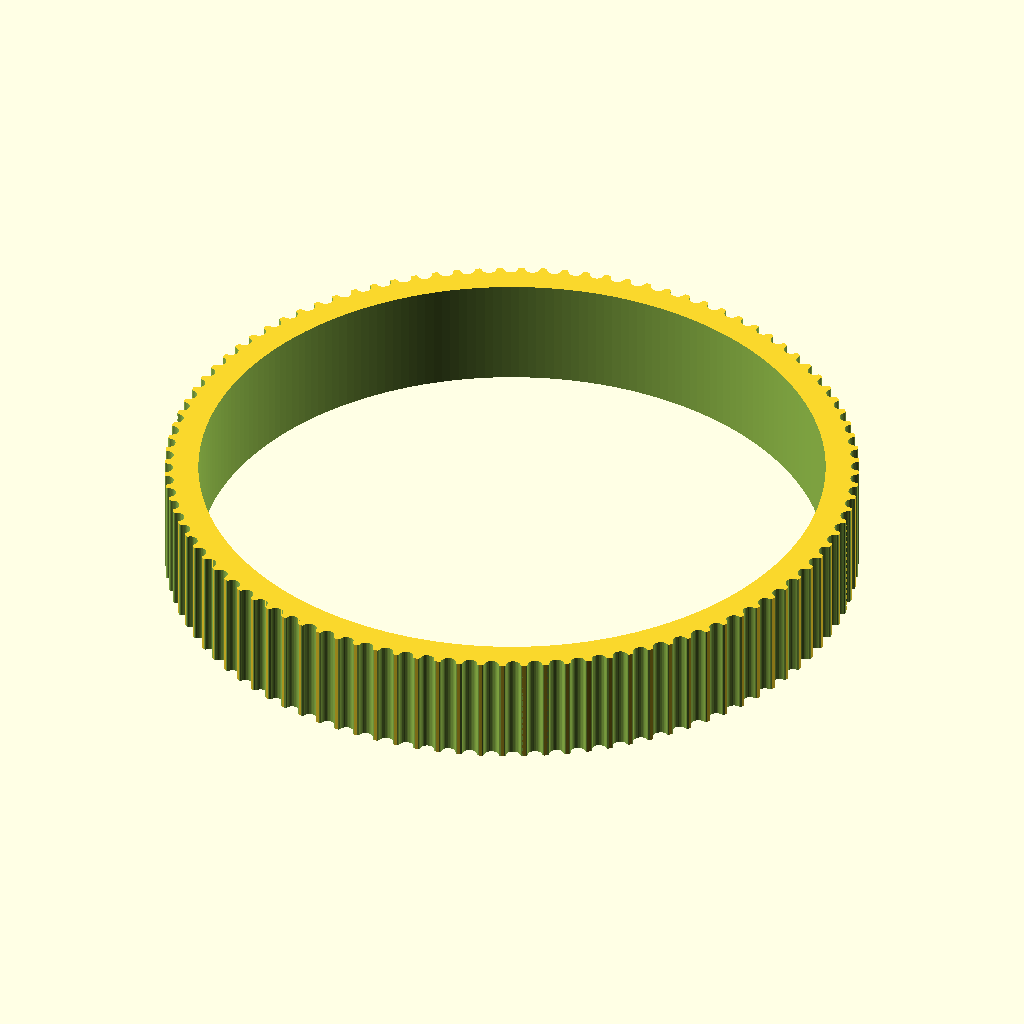
Cell 1 — every parameter at its default value.
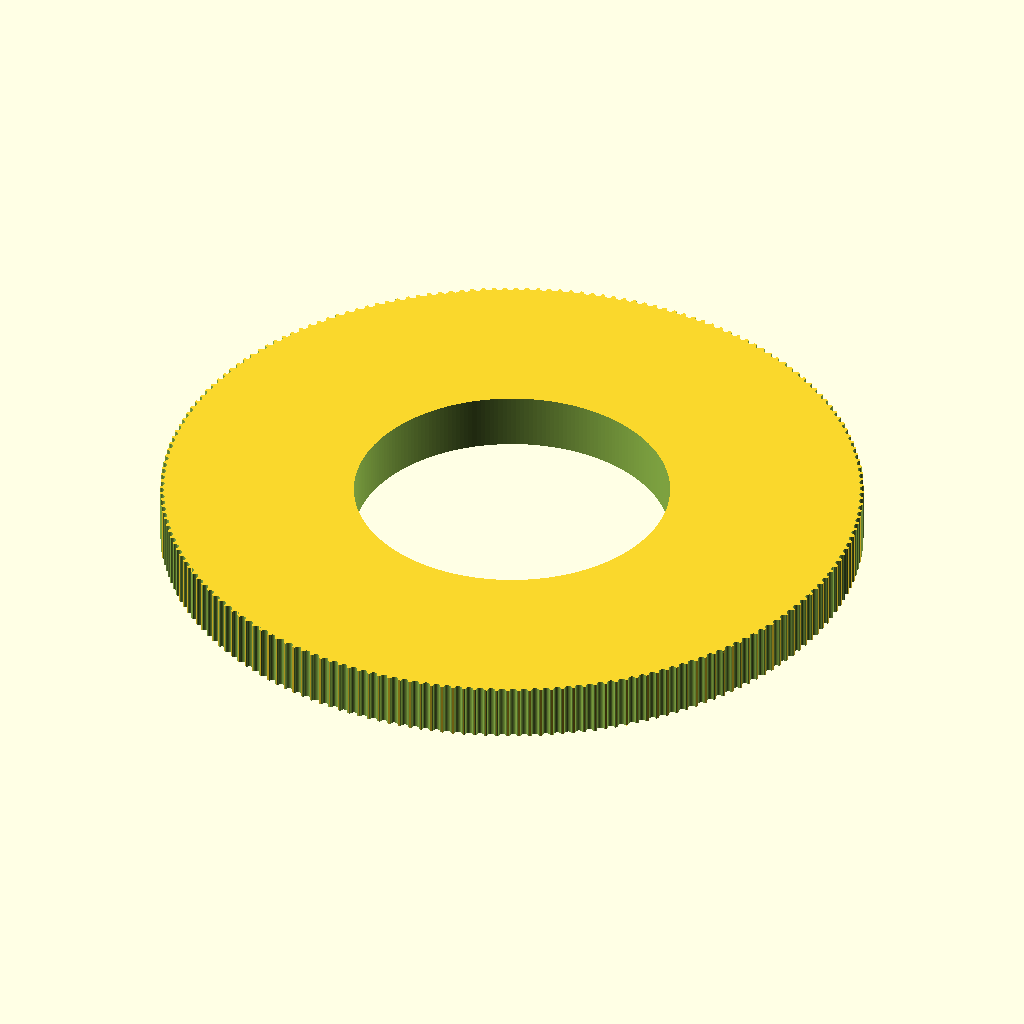
Cell 2: the same model with teeth = 200.
The same orthographic view direction (rotation 55°, 0°, 25°; colour scheme Cornfield) for every cell, with the view re-fitted per cell, so scale and position can differ between cells.
OpenSCAD source file MicroscopeAutomation/3DModels/kott_z_knob.scad:
// Parametric Pulley with multiple belt profiles
// by droftarts January 2012

// Based on pulleys by:
// http://www.thingiverse.com/thing:11256 by me!
// https://github.com/prusajr/PrusaMendel by Josef Prusa
// http://www.thingiverse.com/thing:3104 by GilesBathgate
// http://www.thingiverse.com/thing:2079 by nophead

// dxf tooth data from http://oem.cadregister.com/asp/PPOW_Entry.asp?company=915217&elementID=07807803/METRIC/URETH/WV0025/F
// pulley diameter checked and modelled from data at http://www.sdp-si.com/D265/HTML/D265T016.html

/**
 * @name Pulley
 * @category Printed
 * @using 1 x m3 nut, normal or nyloc
 * @using 1 x m3x10 set screw or 1 x m3x8 grub screw
 */


//RN: Standard hobby pully is GT2_2mm
//RN: X knob (lower/smaller) -- shaft 26.25 mm, 60 teeth
//RN: Y knob (upper/larger) -- shaft 29.5 mm, 60 teeth

// tuneable constants

teeth = 100;			// Number of teeth, standard Mendel T5 belt = 8, gives Outside Diameter of 11.88mm

motor_shaft = 57.00;	// NEMA17 motor shaft exact diameter = 5


profile = 12;		// 1=MXL 2=40DP 3=XL 4=H 5=T2.5 6=T5 7=T10 8=AT5 9=HTD_3mm 10=HTD_5mm 11=HTD_8mm 12=GT2_2mm 13=GT2_3mm 14=GT2_5mm







m3_dia = 0;		// 3mm hole diameter
m3_nut_hex = 0;		// 1 for hex, 0 for square nut
m3_nut_flats = 0;	// normal M3 hex nut exact width = 5.5
m3_nut_depth = 0;	// normal M3 hex nut exact depth = 2.4, nyloc = 4

retainer = 0;		// Belt retainer above teeth, 0 = No, 1 = Yes
retainer_ht = 0;	// height of retainer flange over pulley, standard = 1.5
idler = 1;			// Belt retainer below teeth, 0 = No, 1 = Yes
idler_ht = 0;		// height of idler flange over pulley, standard = 1.5

pulley_t_ht = 10;	// length of toothed part of pulley, standard = 12
pulley_b_ht = 0;		// pulley base height, standard = 8. Set to same as idler_ht if you want an idler but no pulley.
pulley_b_dia = 30;	// pulley base diameter, standard = 20
no_of_nuts = 0;		// number of captive nuts required, standard = 1
nut_angle = 90;		// angle between nuts, standard = 90
nut_shaft_distance = 0;	// distance between inner face of nut and shaft, can be negative.


//	********************************
//	** Scaling tooth for good fit **
//	********************************
/*	To improve fit of belt to pulley, set the following constant. Decrease or increase by 0.1mm at a time. We are modelling the *BELT* tooth here, not the tooth on the pulley. Increasing the number will *decrease* the pulley tooth size. Increasing the tooth width will also scale proportionately the tooth depth, to maintain the shape of the tooth, and increase how far into the pulley the tooth is indented. Can be negative */

additional_tooth_width = 0.2; //mm

//	If you need more tooth depth than this provides, adjust the following constant. However, this will cause the shape of the tooth to change.

additional_tooth_depth = 0; //mm

// calculated constants

nut_elevation = pulley_b_ht/2;
m3_nut_points = 2*((m3_nut_flats/2)/cos(30)); // This is needed for the nut trap

// The following set the pulley diameter for a given number of teeth

MXL_pulley_dia = tooth_spacing (2.032,0.254);
40DP_pulley_dia = tooth_spacing (2.07264,0.1778);
XL_pulley_dia = tooth_spacing (5.08,0.254);
H_pulley_dia = tooth_spacing (9.525,0.381);
T2_5_pulley_dia = tooth_spaceing_curvefit (0.7467,0.796,1.026);
T5_pulley_dia = tooth_spaceing_curvefit (0.6523,1.591,1.064);
T10_pulley_dia = tooth_spacing (10,0.93);
AT5_pulley_dia = tooth_spaceing_curvefit (0.6523,1.591,1.064);
HTD_3mm_pulley_dia = tooth_spacing (3,0.381);
HTD_5mm_pulley_dia = tooth_spacing (5,0.5715);
HTD_8mm_pulley_dia = tooth_spacing (8,0.6858);
GT2_2mm_pulley_dia = tooth_spacing (2,0.254);
GT2_3mm_pulley_dia = tooth_spacing (3,0.381);
GT2_5mm_pulley_dia = tooth_spacing (5,0.5715);

// The following calls the pulley creation part, and passes the pulley diameter and tooth width to that module

if ( profile == 1 ) { pulley ( "MXL" , MXL_pulley_dia , 0.508 , 1.321 ); }
if ( profile == 2 ) { pulley ( "40 D.P." , 40DP_pulley_dia , 0.457 , 1.226 ); }
if ( profile == 3 ) { pulley ( "XL" , XL_pulley_dia , 1.27, 3.051 ); }
if ( profile == 4 ) { pulley ( "H" , H_pulley_dia ,1.905 , 5.359 ); }
if ( profile == 5 ) { pulley ( "T2.5" , T2_5_pulley_dia , 0.7 , 1.678 ); }
if ( profile == 6 ) { pulley ( "T5" , T5_pulley_dia , 1.19 , 3.264 ); }
if ( profile == 7 ) { pulley ( "T10" , T10_pulley_dia , 2.5 , 6.13 ); }
if ( profile == 8 ) { pulley ( "AT5" , AT5_pulley_dia , 1.19 , 4.268 ); }
if ( profile == 9 ) { pulley ( "HTD 3mm" , HTD_3mm_pulley_dia , 1.289 , 2.27 ); }
if ( profile == 10 ) { pulley ( "HTD 5mm" , HTD_5mm_pulley_dia , 2.199 , 3.781 ); }
if ( profile == 11 ) { pulley ( "HTD 8mm" , HTD_8mm_pulley_dia , 3.607 , 6.603 ); }
if ( profile == 12 ) { pulley ( "GT2 2mm" , GT2_2mm_pulley_dia , 0.764 , 1.494 ); }
if ( profile == 13 ) { pulley ( "GT2 3mm" , GT2_3mm_pulley_dia , 1.169 , 2.31 ); }
if ( profile == 14 ) { pulley ( "GT2 5mm" , GT2_5mm_pulley_dia , 1.969 , 3.952 ); }

// Functions

function tooth_spaceing_curvefit (b,c,d)
	= ((c * pow(teeth,d)) / (b + pow(teeth,d))) * teeth ;

function tooth_spacing(tooth_pitch,pitch_line_offset)
	= (2*((teeth*tooth_pitch)/(3.14159265*2)-pitch_line_offset)) ;

// Main Module

module pulley( belt_type , pulley_OD , tooth_depth , tooth_width )
	{
	echo (str("Belt type = ",belt_type,"; Number of teeth = ",teeth,"; Pulley Outside Diameter = ",pulley_OD,"mm "));
	tooth_distance_from_centre = sqrt( pow(pulley_OD/2,2) - pow((tooth_width+additional_tooth_width)/2,2));
	tooth_width_scale = (tooth_width + additional_tooth_width ) / tooth_width;
	tooth_depth_scale = ((tooth_depth + additional_tooth_depth ) / tooth_depth) ;


//	************************************************************************
//	*** uncomment the following line if pulley is wider than puller base ***
//	************************************************************************

//	translate ([0,0, pulley_b_ht + pulley_t_ht + retainer_ht ]) rotate ([0,180,0])

	difference()
	 {	 
		union()
		{
			//base
	
			if ( pulley_b_ht < 2 ) { echo ("CAN'T DRAW PULLEY BASE, HEIGHT LESS THAN 2!!!"); } else {
				rotate_extrude($fn=pulley_b_dia*2)
				{
						square([pulley_b_dia/2-1,pulley_b_ht]);
						square([pulley_b_dia/2,pulley_b_ht-1]);
						translate([pulley_b_dia/2-1,pulley_b_ht-1]) circle(1);
				}
			}
	
		difference()
			{
			//shaft - diameter is outside diameter of pulley
			
			translate([0,0,pulley_b_ht]) 
			rotate ([0,0,360/(teeth*4)]) 
			cylinder(r=pulley_OD/2,h=pulley_t_ht, $fn=teeth*4);
	
			//teeth - cut out of shaft
		
			for(i=[1:teeth]) 
			rotate([0,0,i*(360/teeth)])
			translate([0,-tooth_distance_from_centre,pulley_b_ht -1]) 
			scale ([ tooth_width_scale , tooth_depth_scale , 1 ]) 
			{
			if ( profile == 1 ) { MXL();}
			if ( profile == 2 ) { 40DP();}
			if ( profile == 3 ) { XL();}
			if ( profile == 4 ) { H();}
			if ( profile == 5 ) { T2_5();}
			if ( profile == 6 ) { T5();}
			if ( profile == 7 ) { T10();}
			if ( profile == 8 ) { AT5();}
			if ( profile == 9 ) { HTD_3mm();}
			if ( profile == 10 ) { HTD_5mm();}
			if ( profile == 11 ) { HTD_8mm();}
			if ( profile == 12 ) { GT2_2mm();}
			if ( profile == 13 ) { GT2_3mm();}
			if ( profile == 14 ) { GT2_5mm();}
			}

			}
			
		//belt retainer / idler
		if ( retainer > 0 ) {translate ([0,0, pulley_b_ht + pulley_t_ht ]) 
		rotate_extrude($fn=teeth*4)  
		polygon([[0,0],[pulley_OD/2,0],[pulley_OD/2 + retainer_ht , retainer_ht],[0 , retainer_ht],[0,0]]);}
		
		if ( idler > 0 ) {translate ([0,0, pulley_b_ht - idler_ht ]) 
		rotate_extrude($fn=teeth*4)  
		polygon([[0,0],[pulley_OD/2 + idler_ht,0],[pulley_OD/2 , idler_ht],[0 , idler_ht],[0,0]]);}
	
		}
	   
		//hole for motor shaft
		translate([0,0,-1])cylinder(r=motor_shaft/2,h=pulley_b_ht + pulley_t_ht + retainer_ht + 2,$fn=motor_shaft*4);
				
		//captive nut and grub screw holes
	
		if ( pulley_b_ht < m3_nut_flats ) { echo ("CAN'T DRAW CAPTIVE NUTS, HEIGHT LESS THAN NUT DIAMETER!!!"); } else {
		if ( (pulley_b_dia - motor_shaft)/2 < m3_nut_depth + 3 ) { echo ("CAN'T DRAW CAPTIVE NUTS, DIAMETER TOO SMALL FOR NUT DEPTH!!!"); } else {
	
			for(j=[1:no_of_nuts]) rotate([0,0,j*nut_angle])
			translate([0,0,nut_elevation])rotate([90,0,0])
	
			union()
			{
				//entrance
				translate([0,-pulley_b_ht/4-0.5,motor_shaft/2+m3_nut_depth/2+nut_shaft_distance]) cube([m3_nut_flats,pulley_b_ht/2+1,m3_nut_depth],center=true);
	
				//nut
				if ( m3_nut_hex > 0 )
					{
						// hex nut
						translate([0,0.25,motor_shaft/2+m3_nut_depth/2+nut_shaft_distance]) rotate([0,0,30]) cylinder(r=m3_nut_points/2,h=m3_nut_depth,center=true,$fn=6);
					} else {
						// square nut
						translate([0,0.25,motor_shaft/2+m3_nut_depth/2+nut_shaft_distance]) cube([m3_nut_flats,m3_nut_flats,m3_nut_depth],center=true);
					}
	
				//grub screw hole
				rotate([0,0,22.5])cylinder(r=m3_dia/2,h=pulley_b_dia/2+1,$fn=8);
			}
		}}
	 }
	   
	}


// Tooth profile modules

module MXL()
	{
	linear_extrude(height=pulley_t_ht+2) polygon([[-0.660421,-0.5],[-0.660421,0],[-0.621898,0.006033],[-0.587714,0.023037],[-0.560056,0.049424],[-0.541182,0.083609],[-0.417357,0.424392],[-0.398413,0.458752],[-0.370649,0.48514],[-0.336324,0.502074],[-0.297744,0.508035],[0.297744,0.508035],[0.336268,0.502074],[0.370452,0.48514],[0.39811,0.458752],[0.416983,0.424392],[0.540808,0.083609],[0.559752,0.049424],[0.587516,0.023037],[0.621841,0.006033],[0.660421,0],[0.660421,-0.5]]);
	}

module 40DP()
	{
	linear_extrude(height=pulley_t_ht+2) polygon([[-0.612775,-0.5],[-0.612775,0],[-0.574719,0.010187],[-0.546453,0.0381],[-0.355953,0.3683],[-0.327604,0.405408],[-0.291086,0.433388],[-0.248548,0.451049],[-0.202142,0.4572],[0.202494,0.4572],[0.248653,0.451049],[0.291042,0.433388],[0.327609,0.405408],[0.356306,0.3683],[0.546806,0.0381],[0.574499,0.010187],[0.612775,0],[0.612775,-0.5]]);
	}

module XL()
	{
	linear_extrude(height=pulley_t_ht+2) polygon([[-1.525411,-1],[-1.525411,0],[-1.41777,0.015495],[-1.320712,0.059664],[-1.239661,0.129034],[-1.180042,0.220133],[-0.793044,1.050219],[-0.733574,1.141021],[-0.652507,1.210425],[-0.555366,1.254759],[-0.447675,1.270353],[0.447675,1.270353],[0.555366,1.254759],[0.652507,1.210425],[0.733574,1.141021],[0.793044,1.050219],[1.180042,0.220133],[1.239711,0.129034],[1.320844,0.059664],[1.417919,0.015495],[1.525411,0],[1.525411,-1]]);
	}

module H()
	{
	linear_extrude(height=pulley_t_ht+2) polygon([[-2.6797,-1],[-2.6797,0],[-2.600907,0.006138],[-2.525342,0.024024],[-2.45412,0.052881],[-2.388351,0.091909],[-2.329145,0.140328],[-2.277614,0.197358],[-2.234875,0.262205],[-2.202032,0.334091],[-1.75224,1.57093],[-1.719538,1.642815],[-1.676883,1.707663],[-1.62542,1.764693],[-1.566256,1.813112],[-1.500512,1.85214],[-1.4293,1.880997],[-1.353742,1.898883],[-1.274949,1.905021],[1.275281,1.905021],[1.354056,1.898883],[1.429576,1.880997],[1.500731,1.85214],[1.566411,1.813112],[1.625508,1.764693],[1.676919,1.707663],[1.719531,1.642815],[1.752233,1.57093],[2.20273,0.334091],[2.235433,0.262205],[2.278045,0.197358],[2.329455,0.140328],[2.388553,0.091909],[2.454233,0.052881],[2.525384,0.024024],[2.600904,0.006138],[2.6797,0],[2.6797,-1]]);
	}

module T2_5()
	{
	linear_extrude(height=pulley_t_ht+2) polygon([[-0.839258,-0.5],[-0.839258,0],[-0.770246,0.021652],[-0.726369,0.079022],[-0.529167,0.620889],[-0.485025,0.67826],[-0.416278,0.699911],[0.416278,0.699911],[0.484849,0.67826],[0.528814,0.620889],[0.726369,0.079022],[0.770114,0.021652],[0.839258,0],[0.839258,-0.5]]);
	}

module T5()
	{
	linear_extrude(height=pulley_t_ht+2) polygon([[-1.632126,-0.5],[-1.632126,0],[-1.568549,0.004939],[-1.507539,0.019367],[-1.450023,0.042686],[-1.396912,0.074224],[-1.349125,0.113379],[-1.307581,0.159508],[-1.273186,0.211991],[-1.246868,0.270192],[-1.009802,0.920362],[-0.983414,0.978433],[-0.949018,1.030788],[-0.907524,1.076798],[-0.859829,1.115847],[-0.80682,1.147314],[-0.749402,1.170562],[-0.688471,1.184956],[-0.624921,1.189895],[0.624971,1.189895],[0.688622,1.184956],[0.749607,1.170562],[0.807043,1.147314],[0.860055,1.115847],[0.907754,1.076798],[0.949269,1.030788],[0.9837,0.978433],[1.010193,0.920362],[1.246907,0.270192],[1.273295,0.211991],[1.307726,0.159508],[1.349276,0.113379],[1.397039,0.074224],[1.450111,0.042686],[1.507589,0.019367],[1.568563,0.004939],[1.632126,0],[1.632126,-0.5]]);
	}

module T10()
	{
	linear_extrude(height=pulley_t_ht+2) polygon([[-3.06511,-1],[-3.06511,0],[-2.971998,0.007239],[-2.882718,0.028344],[-2.79859,0.062396],[-2.720931,0.108479],[-2.651061,0.165675],[-2.590298,0.233065],[-2.539962,0.309732],[-2.501371,0.394759],[-1.879071,2.105025],[-1.840363,2.190052],[-1.789939,2.266719],[-1.729114,2.334109],[-1.659202,2.391304],[-1.581518,2.437387],[-1.497376,2.47144],[-1.408092,2.492545],[-1.314979,2.499784],[1.314979,2.499784],[1.408091,2.492545],[1.497371,2.47144],[1.581499,2.437387],[1.659158,2.391304],[1.729028,2.334109],[1.789791,2.266719],[1.840127,2.190052],[1.878718,2.105025],[2.501018,0.394759],[2.539726,0.309732],[2.59015,0.233065],[2.650975,0.165675],[2.720887,0.108479],[2.798571,0.062396],[2.882713,0.028344],[2.971997,0.007239],[3.06511,0],[3.06511,-1]]);
	}

module AT5()
	{
	linear_extrude(height=pulley_t_ht+2) polygon([[-2.134129,-0.75],[-2.134129,0],[-2.058023,0.005488],[-1.984595,0.021547],[-1.914806,0.047569],[-1.849614,0.082947],[-1.789978,0.127073],[-1.736857,0.179338],[-1.691211,0.239136],[-1.653999,0.305859],[-1.349199,0.959203],[-1.286933,1.054635],[-1.201914,1.127346],[-1.099961,1.173664],[-0.986896,1.18992],[0.986543,1.18992],[1.099614,1.173664],[1.201605,1.127346],[1.286729,1.054635],[1.349199,0.959203],[1.653646,0.305859],[1.690859,0.239136],[1.73651,0.179338],[1.789644,0.127073],[1.849305,0.082947],[1.914539,0.047569],[1.984392,0.021547],[2.057906,0.005488],[2.134129,0],[2.134129,-0.75]]);
	}

module HTD_3mm()
	{
	linear_extrude(height=pulley_t_ht+2) polygon([[-1.135062,-0.5],[-1.135062,0],[-1.048323,0.015484],[-0.974284,0.058517],[-0.919162,0.123974],[-0.889176,0.206728],[-0.81721,0.579614],[-0.800806,0.653232],[-0.778384,0.72416],[-0.750244,0.792137],[-0.716685,0.856903],[-0.678005,0.918199],[-0.634505,0.975764],[-0.586483,1.029338],[-0.534238,1.078662],[-0.47807,1.123476],[-0.418278,1.16352],[-0.355162,1.198533],[-0.289019,1.228257],[-0.22015,1.25243],[-0.148854,1.270793],[-0.07543,1.283087],[-0.000176,1.28905],[0.075081,1.283145],[0.148515,1.270895],[0.219827,1.252561],[0.288716,1.228406],[0.354879,1.19869],[0.418018,1.163675],[0.477831,1.123623],[0.534017,1.078795],[0.586276,1.029452],[0.634307,0.975857],[0.677809,0.91827],[0.716481,0.856953],[0.750022,0.792167],[0.778133,0.724174],[0.800511,0.653236],[0.816857,0.579614],[0.888471,0.206728],[0.919014,0.123974],[0.974328,0.058517],[1.048362,0.015484],[1.135062,0],[1.135062,-0.5]]);
	}

module HTD_5mm()
	{
	linear_extrude(height=pulley_t_ht+2) polygon([[-1.89036,-0.75],[-1.89036,0],[-1.741168,0.02669],[-1.61387,0.100806],[-1.518984,0.21342],[-1.467026,0.3556],[-1.427162,0.960967],[-1.398568,1.089602],[-1.359437,1.213531],[-1.310296,1.332296],[-1.251672,1.445441],[-1.184092,1.552509],[-1.108081,1.653042],[-1.024167,1.746585],[-0.932877,1.832681],[-0.834736,1.910872],[-0.730271,1.980701],[-0.62001,2.041713],[-0.504478,2.09345],[-0.384202,2.135455],[-0.259708,2.167271],[-0.131524,2.188443],[-0.000176,2.198511],[0.131296,2.188504],[0.259588,2.167387],[0.384174,2.135616],[0.504527,2.093648],[0.620123,2.04194],[0.730433,1.980949],[0.834934,1.911132],[0.933097,1.832945],[1.024398,1.746846],[1.108311,1.653291],[1.184308,1.552736],[1.251865,1.445639],[1.310455,1.332457],[1.359552,1.213647],[1.39863,1.089664],[1.427162,0.960967],[1.467026,0.3556],[1.518984,0.21342],[1.61387,0.100806],[1.741168,0.02669],[1.89036,0],[1.89036,-0.75]]);
	}

module HTD_8mm()
	{
	linear_extrude(height=pulley_t_ht+2) polygon([[-3.301471,-1],[-3.301471,0],[-3.16611,0.012093],[-3.038062,0.047068],[-2.919646,0.10297],[-2.813182,0.177844],[-2.720989,0.269734],[-2.645387,0.376684],[-2.588694,0.496739],[-2.553229,0.627944],[-2.460801,1.470025],[-2.411413,1.691917],[-2.343887,1.905691],[-2.259126,2.110563],[-2.158035,2.30575],[-2.041518,2.490467],[-1.910478,2.66393],[-1.76582,2.825356],[-1.608446,2.973961],[-1.439261,3.10896],[-1.259169,3.22957],[-1.069074,3.335006],[-0.869878,3.424485],[-0.662487,3.497224],[-0.447804,3.552437],[-0.226732,3.589341],[-0.000176,3.607153],[0.226511,3.589461],[0.447712,3.552654],[0.66252,3.497516],[0.870027,3.424833],[1.069329,3.33539],[1.259517,3.229973],[1.439687,3.109367],[1.608931,2.974358],[1.766344,2.825731],[1.911018,2.664271],[2.042047,2.490765],[2.158526,2.305998],[2.259547,2.110755],[2.344204,1.905821],[2.411591,1.691983],[2.460801,1.470025],[2.553229,0.627944],[2.588592,0.496739],[2.645238,0.376684],[2.720834,0.269734],[2.81305,0.177844],[2.919553,0.10297],[3.038012,0.047068],[3.166095,0.012093],[3.301471,0],[3.301471,-1]]);
	}

module GT2_2mm()
	{
	linear_extrude(height=pulley_t_ht+2) polygon([[0.747183,-0.5],[0.747183,0],[0.647876,0.037218],[0.598311,0.130528],[0.578556,0.238423],[0.547158,0.343077],[0.504649,0.443762],[0.451556,0.53975],[0.358229,0.636924],[0.2484,0.707276],[0.127259,0.750044],[0,0.76447],[-0.127259,0.750044],[-0.2484,0.707276],[-0.358229,0.636924],[-0.451556,0.53975],[-0.504797,0.443762],[-0.547291,0.343077],[-0.578605,0.238423],[-0.598311,0.130528],[-0.648009,0.037218],[-0.747183,0],[-0.747183,-0.5]]);
	}

module GT2_3mm()
	{
	linear_extrude(height=pulley_t_ht+2) polygon([[-1.155171,-0.5],[-1.155171,0],[-1.065317,0.016448],[-0.989057,0.062001],[-0.93297,0.130969],[-0.90364,0.217664],[-0.863705,0.408181],[-0.800056,0.591388],[-0.713587,0.765004],[-0.60519,0.926747],[-0.469751,1.032548],[-0.320719,1.108119],[-0.162625,1.153462],[0,1.168577],[0.162625,1.153462],[0.320719,1.108119],[0.469751,1.032548],[0.60519,0.926747],[0.713587,0.765004],[0.800056,0.591388],[0.863705,0.408181],[0.90364,0.217664],[0.932921,0.130969],[0.988924,0.062001],[1.065168,0.016448],[1.155171,0],[1.155171,-0.5]]);
	}

module GT2_5mm()
	{
	linear_extrude(height=pulley_t_ht+2) polygon([[-1.975908,-0.75],[-1.975908,0],[-1.797959,0.03212],[-1.646634,0.121224],[-1.534534,0.256431],[-1.474258,0.426861],[-1.446911,0.570808],[-1.411774,0.712722],[-1.368964,0.852287],[-1.318597,0.989189],[-1.260788,1.123115],[-1.195654,1.25375],[-1.12331,1.380781],[-1.043869,1.503892],[-0.935264,1.612278],[-0.817959,1.706414],[-0.693181,1.786237],[-0.562151,1.851687],[-0.426095,1.9027],[-0.286235,1.939214],[-0.143795,1.961168],[0,1.9685],[0.143796,1.961168],[0.286235,1.939214],[0.426095,1.9027],[0.562151,1.851687],[0.693181,1.786237],[0.817959,1.706414],[0.935263,1.612278],[1.043869,1.503892],[1.123207,1.380781],[1.195509,1.25375],[1.26065,1.123115],[1.318507,0.989189],[1.368956,0.852287],[1.411872,0.712722],[1.447132,0.570808],[1.474611,0.426861],[1.534583,0.256431],[1.646678,0.121223],[1.798064,0.03212],[1.975908,0],[1.975908,-0.75]]);
	}
Parameter table extracted from the source (name, type, default, range or options):
teeth: number, default 100
motor_shaft: number, default 57
profile: number, default 12
m3_dia: number, default 0
m3_nut_hex: number, default 0
m3_nut_flats: number, default 0
m3_nut_depth: number, default 0
retainer: number, default 0
retainer_ht: number, default 0
idler: number, default 1
idler_ht: number, default 0
pulley_t_ht: number, default 10
pulley_b_ht: number, default 0
pulley_b_dia: number, default 30
no_of_nuts: number, default 0
nut_angle: number, default 90
nut_shaft_distance: number, default 0
additional_tooth_width: number, default 0.2
additional_tooth_depth: number, default 0
